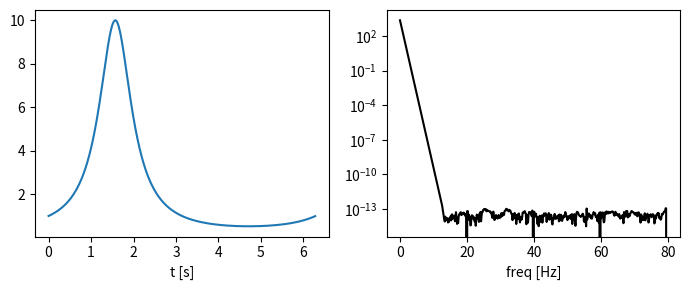
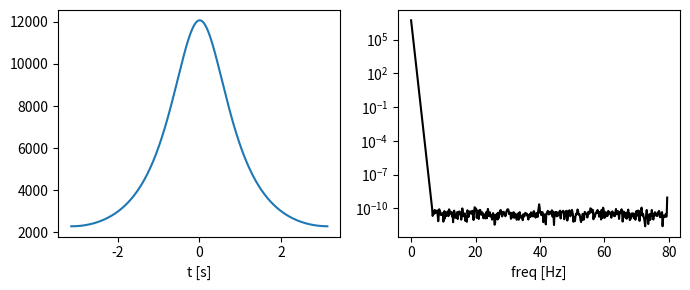
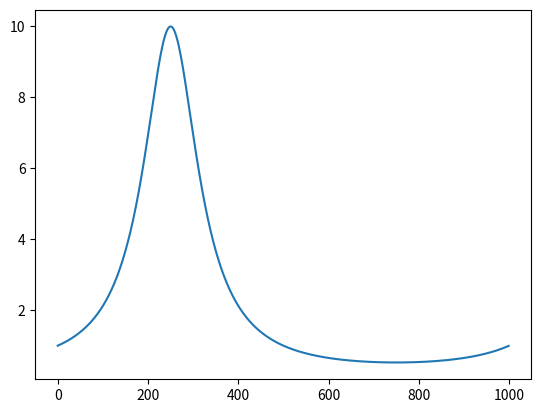
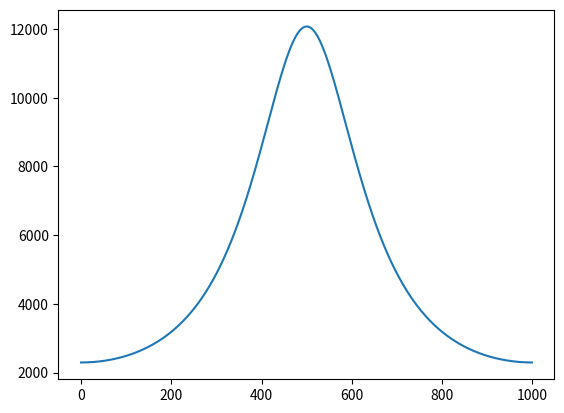
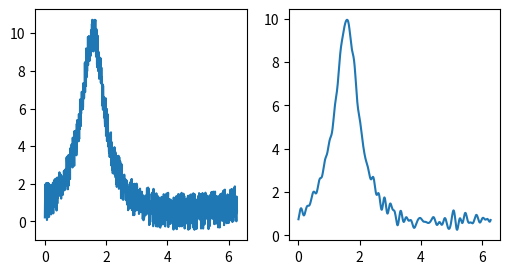
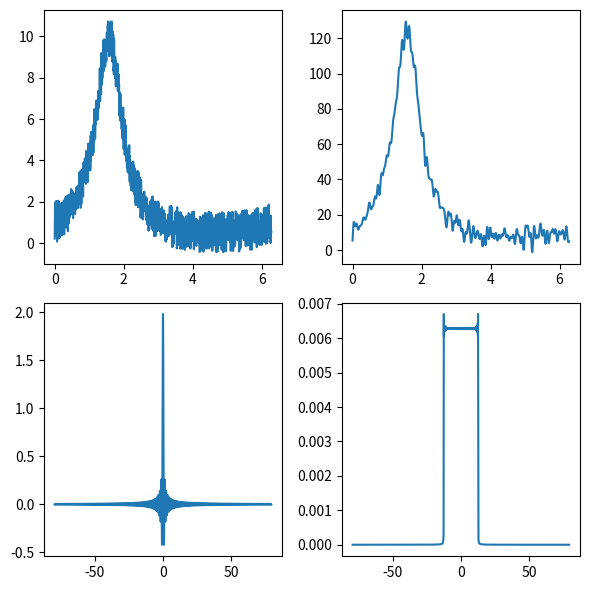
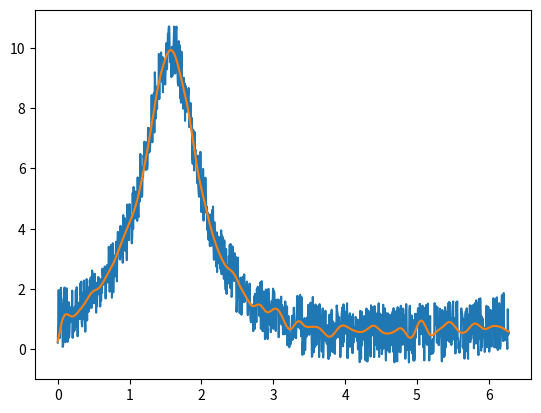
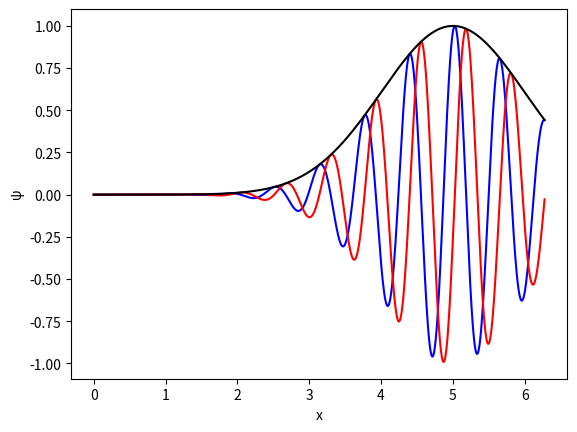
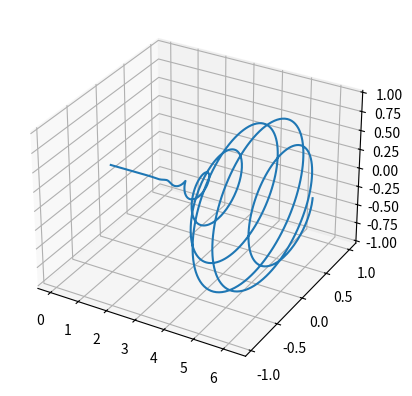

These charts were generated, in order, by the following Python code:
# Optional
# %matplotlib notebook

import numpy as np
import matplotlib.pyplot as plt
from mpl_toolkits.mplot3d import Axes3D

N = 1_000
T = 2*np.pi

t = np.linspace(0, T, N, endpoint=False)

def plot_with_fft(t, signal):
    f = np.fft.rfft(signal)
    ft = np.fft.rfftfreq(len(t), t[1] - t[0])
    
    fig, axs = plt.subplots(1,2, figsize=(7,3))
    axs[0].plot(t,signal)
    axs[0].set_xlabel('t [s]')
    axs[1].plot(ft,np.abs(f), color='black')
    axs[1].set_xlabel('freq [Hz]')
    axs[1].set_yscale('log')
    plt.tight_layout()
    plt.show()

y = 1 / (1 - .9 * np.sin(t))
#y += np.random.rand(N)*2-1

plot_with_fft(t, y)

z = np.convolve(y, np.tile(y,2), 'valid')[:-1]
tz = np.linspace(-T/2, T/2, len(z))
print(len(z), z[0], z[-1])

plot_with_fft(tz, z)

plt.figure()
plt.plot(y)
plt.show()

f = np.fft.rfft(y)
f**=2
yy = np.fft.irfft(f)

plt.figure()
plt.plot(yy)
plt.show()

y = 1 / (1 - .9 * np.sin(t))
y += np.random.rand(N)*2-1
ft = np.fft.rfftfreq(len(t), t[1] - t[0])

f = np.fft.rfft(y)
f[ft > 6.5] = 0
yy = np.fft.irfft(f)

fig, axs = plt.subplots(1,2,figsize=(6,3))
axs[0].plot(t, y)
axs[1].plot(t, yy)
plt.show()

B = 1
ift = np.linspace(-N/T/2, N/T/2, len(y)*2)

H = 2*B * np.sinc(2*B*ift)
z = np.convolve(y, H, 'valid')[:-1]
i_H = np.abs(np.fft.ifft(H))


fig, axs = plt.subplots(2,2,figsize=(6,6))
axs[0,0].plot(t, y)
axs[0,1].plot(t, z)
axs[1,0].plot(ift, H)
axs[1,1].plot(ift, np.fft.fftshift(i_H))
plt.tight_layout()
plt.show()

import scipy.signal as signal

b, a = signal.butter(3, 0.05)
zi = signal.lfilter_zi(b, a)
z, _ = signal.lfilter(b, a, y, zi=zi*y[0])
z2, _ = signal.lfilter(b, a, z, zi=zi*z[0])
Y = signal.filtfilt(b, a, y)

plt.figure()
plt.plot(t,y)
plt.plot(t,Y)
plt.show()

x = np.linspace(0, T, N, endpoint=False)

k_0 = 10
σ_0 = 1

ψ = np.exp(-1/2 * ((x - 5)/(σ_0))**2 ) * np.exp(1j * k_0 * x)

fig, ax = plt.subplots()
ax.plot(x, ψ.real, color='blue')
ax.plot(x, ψ.imag, color='red')
ax.plot(x, np.abs(ψ), color='black')
ax.set_xlabel('x')
ax.set_ylabel('ψ')
plt.show()

fig = plt.figure()
ax = fig.add_subplot(111, projection='3d')
ax.plot(t, ψ.real, ψ.imag)
plt.show()